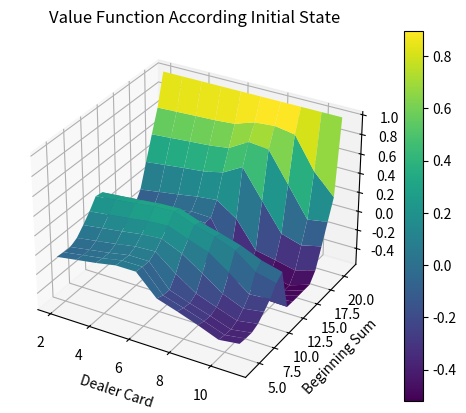
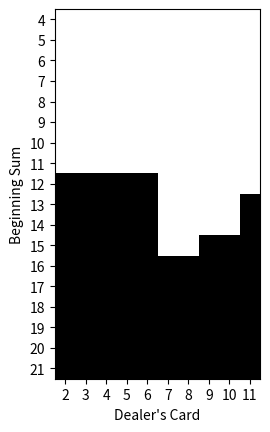

These charts were generated, in order, by the following Python code:
import numpy as np
import matplotlib.pyplot as plt

prob_vec = np.ones(10, float)
prob_vec[8] = 4
prob_vec /= 13

helper_dict = {}


def calcTerminalYProb(x, y):
    if (x, y) in helper_dict.keys():
        return helper_dict[(x, y)]

    if x <= 21 < y or 17 <= y < x <= 21:
        helper_dict[(x, y)] = 1
        return 1

    if max(16, x) < y <= 21 or x > 21:
        helper_dict[(x, y)] = -1
        return -1

    if y >= 17 and y == x:
        helper_dict[(x, y)] = 0
        return 0

    rewardVec = np.zeros(10)
    for i in range(2, 12):
        rewardVec[i-2] = calcTerminalYProb(x, y + i)
    tmp = np.sum(rewardVec * prob_vec)
    helper_dict[(x, y)] = tmp
    return helper_dict[(x, y)]


def ValIterationMDP(x, y, v_dict, p_dict):
    if (x, y) in v_dict.keys():
        return v_dict[(x, y)]

    if x >= 21:
        return calcTerminalYProb(x, y)

    hits_vec = np.zeros(10)
    for i in range(10):
        hits_vec[i] = ValIterationMDP(x + i + 2, y, v_dict, p_dict)

    hits = np.sum(hits_vec * prob_vec)
    sticks = calcTerminalYProb(x, y)
    v_dict[(x, y)] = max(hits, sticks)
    p_dict[(x, y)] = 1 if hits >= sticks else 0

    return v_dict[(x, y)]


if __name__ == '__main__':
    value_dict = {}
    policy_dict = {}

    value_mat = np.zeros((18, 10))
    policy_mat = np.zeros((18, 10))
    value_mat[17, :] = np.ones(10)
    for x in range(4, 21):
        for y in range(2, 12):
            value_mat[x - 4, y - 2] = ValIterationMDP(x, y, value_dict, policy_dict)
            policy_mat[x - 4, y - 2] = policy_dict[(x, y)]

    print(ValIterationMDP(10, 21, value_dict, policy_dict))
    print('All Done!')

    plt.figure()
    ax = plt.axes(projection='3d')
    x = range(4, 22)
    y = range(2, 12)
    X, Y = np.meshgrid(y, x)

    plt.colorbar(ax.plot_surface(X, Y, value_mat, rstride=1, cstride=1, cmap='viridis', edgecolor='none'))
    ax.set_title('Value Function According Initial State')
    ax.set_xlabel('Dealer Card'), ax.set_ylabel('Beginning Sum')
    plt.show()

    plt.figure()
    plt.imshow(policy_mat, cmap='gray')
    plt.yticks(range(18), range(4, 22)), plt.ylabel('Beginning Sum')
    plt.xticks(range(10), range(2, 12)), plt.xlabel('Dealer\'s Card')
    plt.show()
